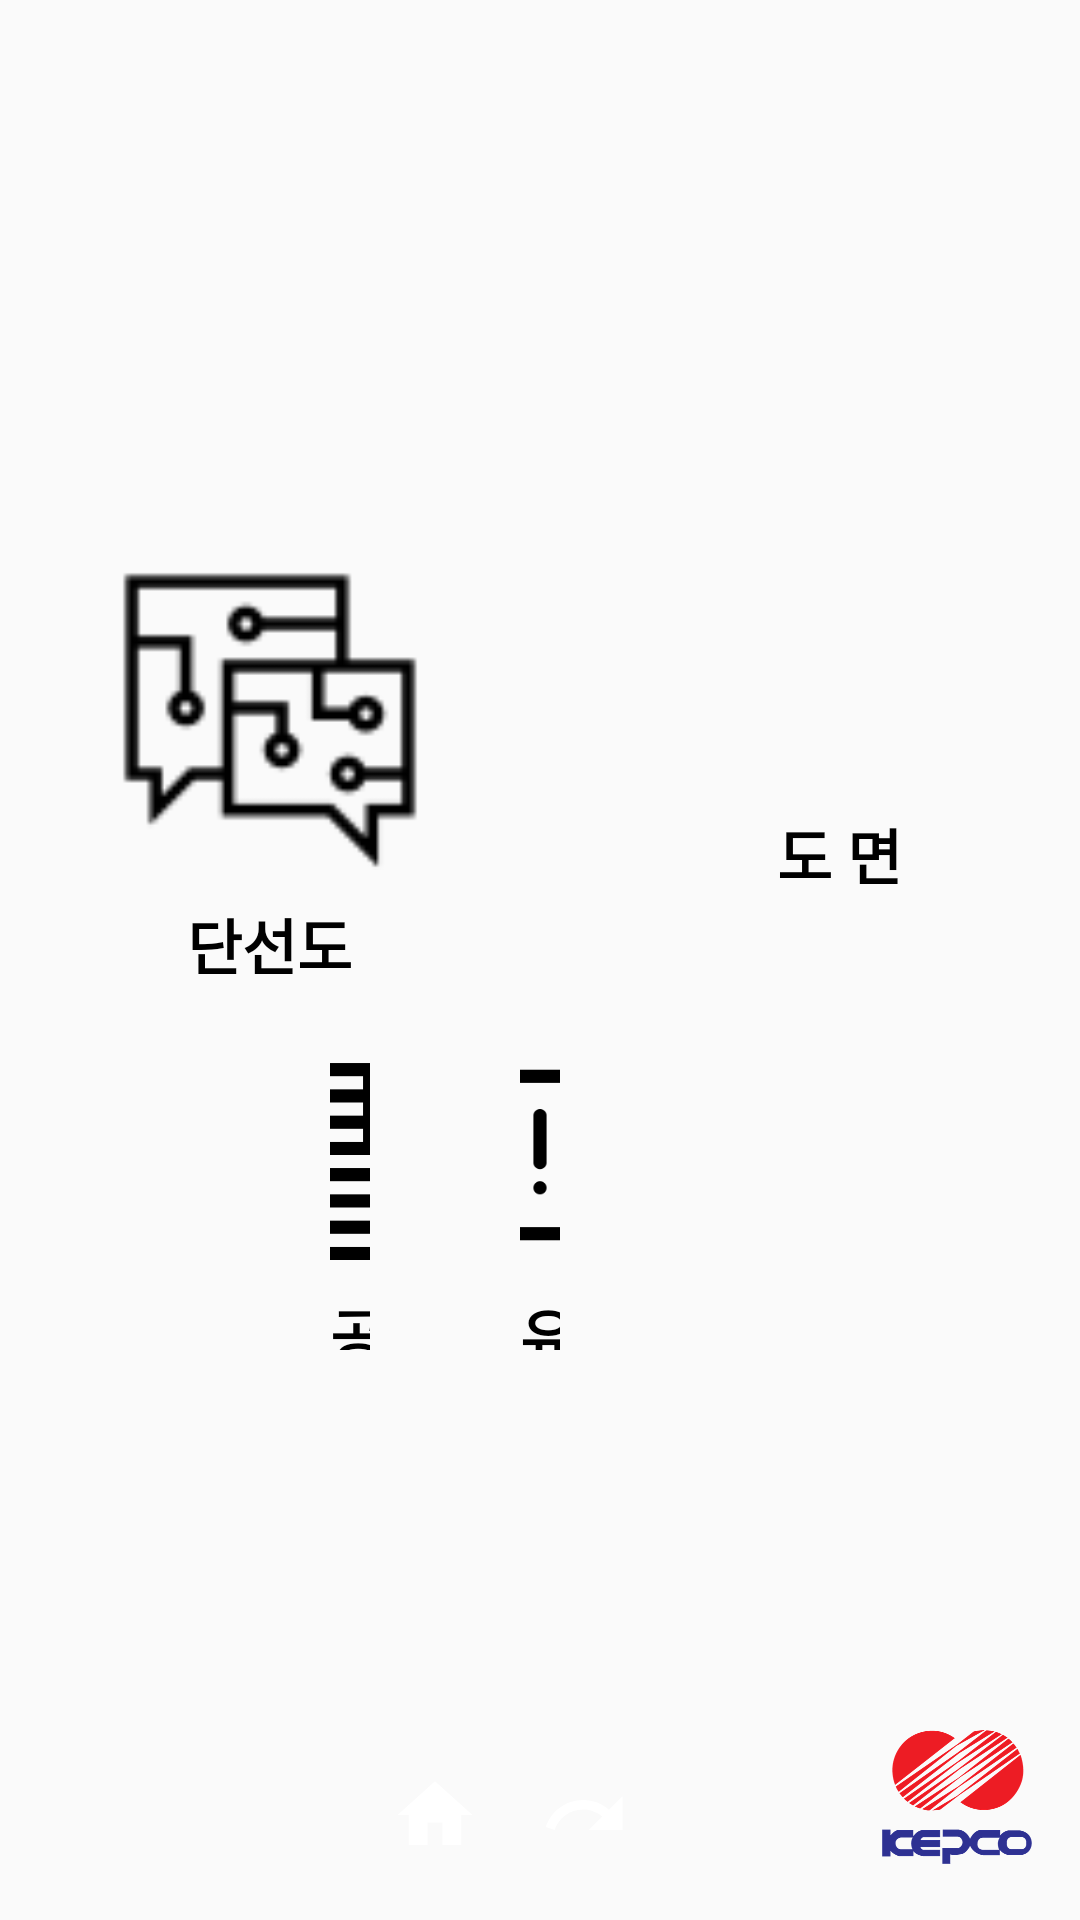

Here is an Android app screen rendered from its layout file. Give the layout XML and the strings, colors and styles it references.
<!-- AndroidManifest.xml: application theme AppTheme -->
<!-- res/layout/activity_staff_menu.xml -->
<?xml version="1.0" encoding="utf-8"?>
<androidx.constraintlayout.widget.ConstraintLayout xmlns:android="http://schemas.android.com/apk/res/android"
    xmlns:app="http://schemas.android.com/apk/res-auto"
    android:layout_width="match_parent"
    android:layout_height="match_parent">

    <LinearLayout
        android:layout_width="match_parent"
        android:layout_height="wrap_content"
        android:layout_margin="10dp"
        android:orientation="vertical"
        app:layout_constraintBottom_toBottomOf="parent"
        app:layout_constraintEnd_toEndOf="parent"
        app:layout_constraintStart_toStartOf="parent"
        app:layout_constraintTop_toTopOf="parent">

        <LinearLayout
            android:layout_width="match_parent"
            android:layout_height="wrap_content"
            android:layout_marginBottom="20dp">

            <LinearLayout
                android:layout_width="140dp"
                android:layout_height="140dp"
                android:layout_marginStart="10dp"
                android:orientation="vertical">

                <Button
                    android:id="@+id/button_staff1"
                    android:layout_width="100dp"
                    android:layout_height="100dp"
                    android:layout_gravity="center"
                    android:background="@drawable/staff_menu_circuit" />

                <TextView
                    android:layout_width="wrap_content"
                    android:layout_height="wrap_content"
                    android:layout_gravity="center_horizontal"
                    android:layout_marginTop="10dp"
                    android:fontFamily="@font/custom"
                    android:text="단선도"
                    android:textColor="#000000"
                    android:textSize="20sp"
                    android:textStyle="bold" />
            </LinearLayout>

            <LinearLayout
                android:layout_width="140dp"
                android:layout_height="140dp"
                android:layout_marginStart="50dp"
                android:orientation="vertical">

                <Button
                    android:id="@+id/button_staff2"
                    android:layout_width="70dp"
                    android:layout_height="70dp"
                    android:layout_gravity="center"
                    android:background="@drawable/ic_floor_plan" />

                <TextView
                    android:layout_width="wrap_content"
                    android:layout_height="wrap_content"
                    android:layout_gravity="center"
                    android:layout_marginTop="10dp"
                    android:layout_weight="1"
                    android:fontFamily="@font/custom"
                    android:text="도 면"
                    android:textColor="#000000"
                    android:textSize="20sp"
                    android:textStyle="bold" />
            </LinearLayout>

            <LinearLayout
                android:layout_width="140dp"
                android:layout_height="140dp"
                android:layout_marginStart="50dp"
                android:layout_marginEnd="100dp"
                android:orientation="vertical">

                <Button
                    android:id="@+id/button_staff3"
                    android:layout_width="70dp"
                    android:layout_height="70dp"
                    android:layout_gravity="center"
                    android:background="@drawable/ic_tm_manage" />

                <TextView
                    android:layout_width="wrap_content"
                    android:layout_height="wrap_content"
                    android:layout_gravity="center"
                    android:layout_marginTop="10dp"
                    android:layout_weight="1"
                    android:fontFamily="@font/custom"
                    android:text="TM 관리"
                    android:textColor="#000000"
                    android:textSize="20sp"
                    android:textStyle="bold" />
            </LinearLayout>
        </LinearLayout>

        <LinearLayout
            android:layout_width="match_parent"
            android:layout_height="wrap_content">

            <LinearLayout
                android:layout_width="100dp"
                android:layout_height="100dp"
                android:layout_marginStart="100dp"
                android:layout_weight="1"
                android:orientation="vertical">

                <Button
                    android:id="@+id/button_staff4"
                    android:layout_width="70dp"
                    android:layout_height="70dp"
                    android:layout_gravity="center"
                    android:background="@drawable/ic_construction_doc" />

                <TextView
                    android:layout_width="wrap_content"
                    android:layout_height="wrap_content"
                    android:layout_gravity="center"
                    android:layout_marginTop="10dp"
                    android:layout_weight="1"
                    android:fontFamily="@font/custom"
                    android:text="공사 관련 서류"
                    android:textColor="#000000"
                    android:textSize="20sp"
                    android:textStyle="bold" />
            </LinearLayout>

            <LinearLayout
                android:layout_width="100dp"
                android:layout_height="100dp"
                android:layout_marginStart="50dp"
                android:layout_weight="1"
                android:orientation="vertical">

                <Button
                    android:id="@+id/button_staff5"
                    android:layout_width="70dp"
                    android:layout_height="70dp"
                    android:layout_gravity="center"
                    android:background="@drawable/ic_trouble_case" />

                <TextView
                    android:layout_width="wrap_content"
                    android:layout_height="wrap_content"
                    android:layout_gravity="center"
                    android:layout_marginTop="10dp"
                    android:layout_weight="1"
                    android:fontFamily="@font/custom"
                    android:text="유사 고장 사례"
                    android:textColor="#000000"
                    android:textSize="20sp"
                    android:textStyle="bold" />
            </LinearLayout>

            <Button
                android:layout_width="100dp"
                android:layout_height="100dp"
                android:layout_marginStart="50dp"
                android:layout_marginEnd="100dp"
                android:layout_weight="1"
                android:background="#00000000" />

        </LinearLayout>
    </LinearLayout>

    <LinearLayout
        android:layout_width="wrap_content"
        android:layout_height="wrap_content"
        android:layout_margin="20dp"
        android:layout_marginBottom="16dp"
        android:orientation="horizontal"
        app:layout_constraintBottom_toBottomOf="parent"
        app:layout_constraintEnd_toEndOf="parent"
        app:layout_constraintStart_toStartOf="parent">

        <Button
            android:id="@+id/btn_home"
            android:layout_width="30dp"
            android:layout_height="30dp"
            android:layout_marginEnd="20dp"
            android:background="@drawable/ic_home" />

        <Button
            android:id="@+id/btn_back"
            android:layout_width="30dp"
            android:layout_height="30dp"
            android:layout_marginEnd="20dp"
            android:background="@drawable/ic_back" />

    </LinearLayout>

    <ImageView
        android:layout_width="50dp"
        android:layout_height="50dp"
        android:layout_marginEnd="16dp"
        android:layout_marginBottom="16dp"
        android:contentDescription="@string/ImageError"
        android:src="@drawable/ic_intro"
        app:layout_constraintBottom_toBottomOf="parent"
        app:layout_constraintEnd_toEndOf="parent" />
</androidx.constraintlayout.widget.ConstraintLayout>
<!-- resources referenced by this layout -->
<resources>
  <!-- drawable ic_back (drawable) -->
  <vector xmlns:android="http://schemas.android.com/apk/res/android"
      android:width="36dp"
      android:height="36dp"
      android:viewportWidth="24"
      android:viewportHeight="24">
    <path
        android:fillColor="#FFFFFF"
        android:pathData="M18.4,10.6C16.55,8.99 14.15,8 11.5,8c-4.65,0 -8.58,3.03 -9.96,7.22L3.9,16c1.05,-3.19 4.05,-5.5 7.6,-5.5 1.95,0 3.73,0.72 5.12,1.88L13,16h9V7l-3.6,3.6z" />
  </vector>
  <!-- drawable ic_construction_doc: png bitmap (drawable, 1623 bytes) -->
  <!-- drawable ic_home (drawable) -->
  <vector xmlns:android="http://schemas.android.com/apk/res/android"
      android:width="36dp"
      android:height="36dp"
      android:viewportWidth="24"
      android:viewportHeight="24">
      <path
          android:fillColor="#FFFFFF"
          android:pathData="M10,20v-6h4v6h5v-8h3L12,3 2,12h3v8z" />
  </vector>
  <!-- drawable ic_intro: png bitmap (drawable, 31247 bytes) -->
  <!-- drawable ic_tm_manage: png bitmap (drawable, 3500 bytes) -->
  <!-- drawable ic_trouble_case: png bitmap (drawable, 2671 bytes) -->
  <!-- drawable staff_menu_circuit (drawable) -->
  <?xml version="1.0" encoding="utf-8"?>
  <selector xmlns:android="http://schemas.android.com/apk/res/android">
  
      <item android:drawable="@drawable/kkkk"
  
          android:state_pressed="true" />
      <item android:drawable="@drawable/xcfsd" />
  </selector>
  <string name="ImageError">이미지가 열리지 않습니다</string>
  <style name="AppTheme" parent="Theme.AppCompat.Light.NoActionBar">
          
          <item name="colorPrimary">#034078</item>
          <item name="colorPrimaryDark">#001f54</item>
          <item name="colorAccent">#FFFFFF</item>
          <item name="android:textColorPrimary">#FFFFFF</item>
          <item name="android:textColorSecondary">#FFFFFF</item>
      </style>
  <!-- drawable kkkk: png bitmap (drawable, 1842 bytes) -->
  <!-- drawable xcfsd: png bitmap (drawable, 1452 bytes) -->
</resources>
